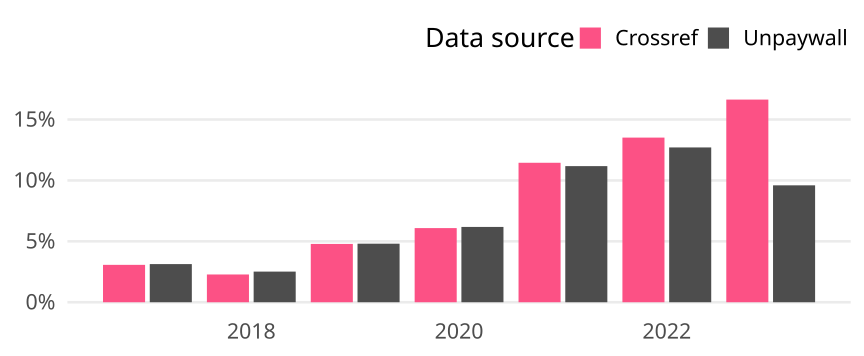

Source data for this figure (header and first rows):
cr_year, cat, article_total, name, oa_articles, oa_share
2017, Global, 131389, Crossref, 4033, 0.0307
2017, Global, 131389, Unpaywall, 4114, 0.03131
2018, Global, 124423, Crossref, 2836, 0.02279
2018, Global, 124423, Unpaywall, 3129, 0.02515
2019, Global, 136859, Crossref, 6551, 0.04787
2019, Global, 136859, Unpaywall, 6579, 0.04807
2020, Global, 139013, Crossref, 8461, 0.06086
2020, Global, 139013, Unpaywall, 8593, 0.06181
2021, Global, 137618, Crossref, 15756, 0.1145
2021, Global, 137618, Unpaywall, 15378, 0.1117
2022, Global, 126307, Crossref, 17071, 0.1352
2022, Global, 126307, Unpaywall, 16050, 0.1271
2023, Global, 79578, Crossref, 13238, 0.1664
2023, Global, 79578, Unpaywall, 7637, 0.09597
